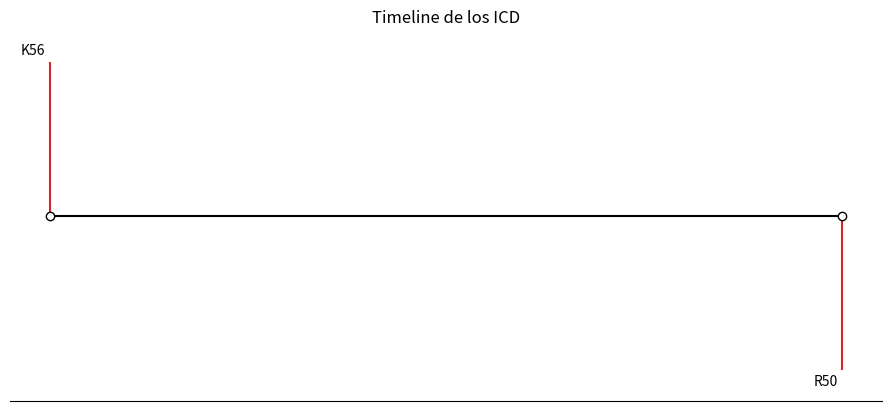

This chart was generated by the following Python code:
import matplotlib
import pandas as pd

matplotlib.use('Agg')

import matplotlib.pyplot as plt
import numpy as np
import matplotlib.dates as mdates
from datetime import datetime, timedelta


def timeline_chart(icds, title="Timeline de los ICD"):
    # In case the above fails, e.g. because of missing internet connection
    # use the following lists as fallback.
    names = icds
    base = datetime.today()
    dates = [base - timedelta(days=x) for x in range(len(names))]
    # dates = ['2019-02-26', '2019-02-26', '2018-11-10', '2018-11-10',
    #          '2018-09-18', '2018-08-10', '2018-03-17', '2018-03-16',
    #          '2018-03-06', '2018-01-18', '2017-12-10', '2017-10-07',
    #          '2017-05-10', '2017-05-02', '2017-01-17', '2016-09-09',
    #          '2016-07-03', '2016-01-10', '2015-10-29', '2015-02-16',
    #          '2014-10-26', '2014-10-18', '2014-08-26']

    # Convert date strings (e.g. 2014-10-18) to datetime
    #dates = [datetime.strptime(d, "%Y-%m-%d") for d in dates]

    # Choose some nice levels
    levels = np.tile([-5, 5, -3, 3, -1, 1],
                     int(np.ceil(len(dates) / 6)))[:len(dates)]

    # Create figure and plot a stem plot with the date
    fig, ax = plt.subplots(figsize=(8.8, 4), constrained_layout=True)
    ax.set(title=title)

    ax.vlines(dates, 0, levels, color="tab:red")  # The vertical stems.
    ax.plot(dates, np.zeros_like(dates), "-o",
            color="k", markerfacecolor="w")  # Baseline and markers on it.

    # annotate lines
    for d, l, r in zip(dates, levels, names):
        ax.annotate(r, xy=(d, l),
                    xytext=(-3, np.sign(l) * 3), textcoords="offset points",
                    horizontalalignment="right",
                    verticalalignment="bottom" if l > 0 else "top")

    # format xaxis with 4 month intervals
    ax.xaxis.set_major_locator(mdates.MonthLocator(interval=4))
    ax.xaxis.set_major_formatter(mdates.DateFormatter("%b %Y"))
    plt.setp(ax.get_xticklabels(), rotation=30, ha="right")

    # remove y axis and spines
    ax.yaxis.set_visible(False)
    ax.xaxis.set_visible(False)
    ax.spines[["left", "top", "right"]].set_visible(False)

    ax.margins(y=0.1)
    plt.savefig("prueba.png")
    #plt.show()
    return fig

icds=["R50","K56"]
timeline_chart(icds)

